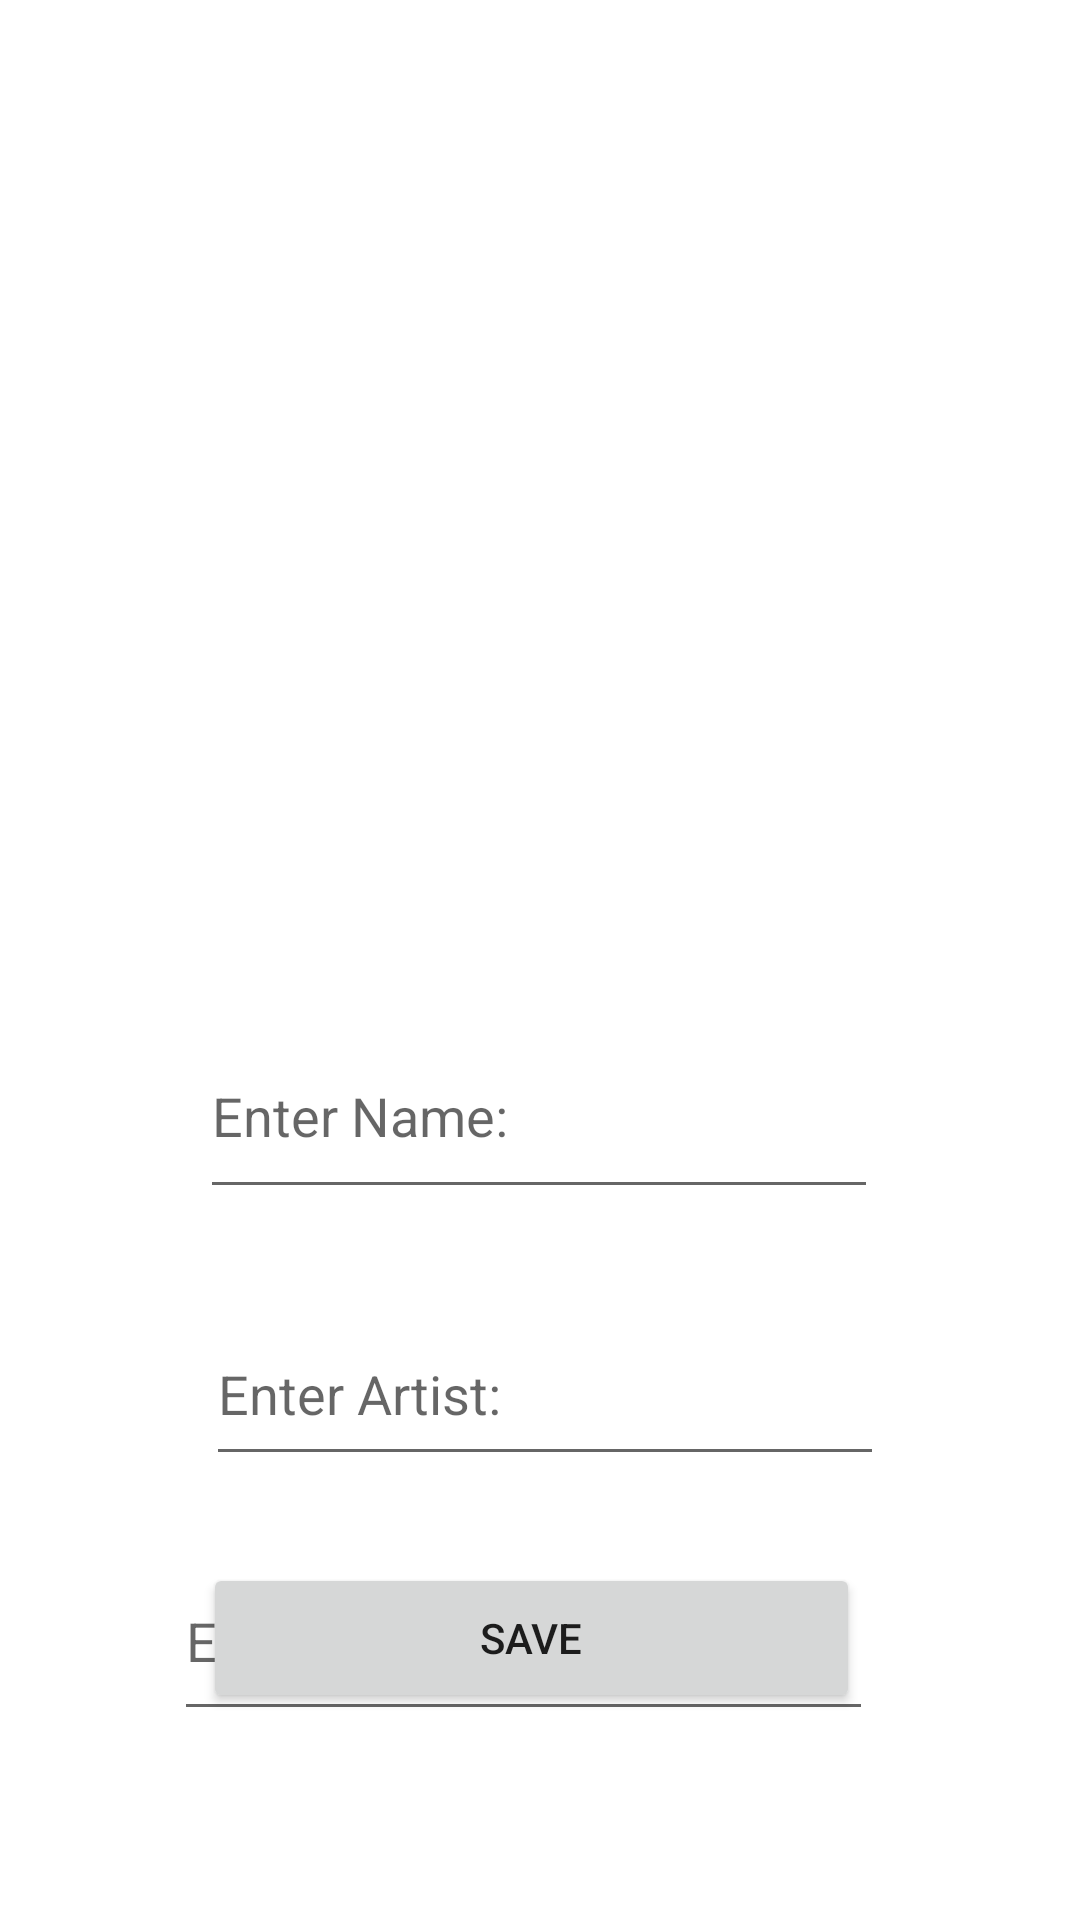

Reconstruct the res/layout file that produces this screen, plus the resources it refers to.
<!-- AndroidManifest.xml: application theme Theme.ArtbookApp -->
<!-- res/layout/fragment_art_details.xml -->
<?xml version="1.0" encoding="utf-8"?>
<androidx.constraintlayout.widget.ConstraintLayout
    xmlns:android="http://schemas.android.com/apk/res/android"
    xmlns:app="http://schemas.android.com/apk/res-auto"
    xmlns:tools="http://schemas.android.com/tools"
    android:layout_width="match_parent"
    android:layout_height="match_parent">

    <EditText
        android:id="@+id/artistYear"
        android:layout_width="233dp"
        android:layout_height="63dp"
        android:layout_marginStart="100dp"
        android:layout_marginTop="208dp"
        android:layout_marginEnd="101dp"
        android:ems="10"
        android:hint="Enter Year:"
        android:inputType="textPersonName"
        app:layout_constraintEnd_toEndOf="parent"
        app:layout_constraintHorizontal_bias="0.571"
        app:layout_constraintStart_toStartOf="parent"
        app:layout_constraintTop_toBottomOf="@+id/artImageView" />

    <EditText
        android:id="@+id/artistName"
        android:layout_width="226dp"
        android:layout_height="58dp"
        android:layout_marginStart="100dp"
        android:layout_marginTop="128dp"
        android:layout_marginEnd="101dp"
        android:ems="10"
        android:hint="Enter Artist:"
        android:inputType="textPersonName"
        app:layout_constraintEnd_toEndOf="parent"
        app:layout_constraintHorizontal_bias="0.47"
        app:layout_constraintStart_toStartOf="parent"
        app:layout_constraintTop_toBottomOf="@+id/artImageView" />

    <ImageView
        android:id="@+id/artImageView"
        android:layout_width="226dp"
        android:layout_height="290dp"
        android:layout_marginStart="92dp"
        android:layout_marginTop="16dp"
        android:layout_marginEnd="93dp"
        app:layout_constraintEnd_toEndOf="parent"
        app:layout_constraintStart_toStartOf="parent"
        app:layout_constraintTop_toTopOf="parent"
        tools:srcCompat="@tools:sample/backgrounds/scenic" />

    <EditText
        android:id="@+id/nameText"
        android:layout_width="226dp"
        android:layout_height="65dp"
        android:layout_marginStart="100dp"
        android:layout_marginTop="32dp"
        android:layout_marginEnd="101dp"
        android:ems="10"
        android:hint="Enter Name:"
        android:inputType="textPersonName"
        app:layout_constraintEnd_toEndOf="parent"
        app:layout_constraintStart_toStartOf="parent"
        app:layout_constraintTop_toBottomOf="@+id/artImageView" />

    <Button
        android:id="@+id/saveButton"
        android:layout_width="219dp"
        android:layout_height="50dp"
        android:layout_marginStart="93dp"
        android:layout_marginEnd="99dp"
        android:layout_marginBottom="69dp"
        android:text="Save"
        app:layout_constraintBottom_toBottomOf="parent"
        app:layout_constraintCircleRadius="40dp"
        app:layout_constraintEnd_toEndOf="parent"
        app:layout_constraintStart_toStartOf="parent"

        />


</androidx.constraintlayout.widget.ConstraintLayout>
<!-- resources referenced by this layout -->
<resources>
  <style name="Theme.ArtbookApp" parent="Theme.MaterialComponents.DayNight.DarkActionBar">
          
          <item name="colorPrimary">@color/purple_500</item>
          <item name="colorPrimaryVariant">@color/purple_700</item>
          <item name="colorOnPrimary">@color/white</item>
          
          <item name="colorSecondary">@color/teal_200</item>
          <item name="colorSecondaryVariant">@color/teal_700</item>
          <item name="colorOnSecondary">@color/black</item>
          
          <item name="android:statusBarColor" tools:targetApi="l">?attr/colorPrimaryVariant</item>
          
      </style>
  <!-- not gathered from this repository: default colours our renderer supplied (Android Studio template values) -->
  <color name="purple_500">#FF6200EE</color>
  <color name="purple_700">#FF3700B3</color>
  <color name="teal_200">#FF03DAC5</color>
  <color name="teal_700">#FF018786</color>
  <color name="black">#FF000000</color>
  <color name="white">#FFFFFFFF</color>
</resources>
